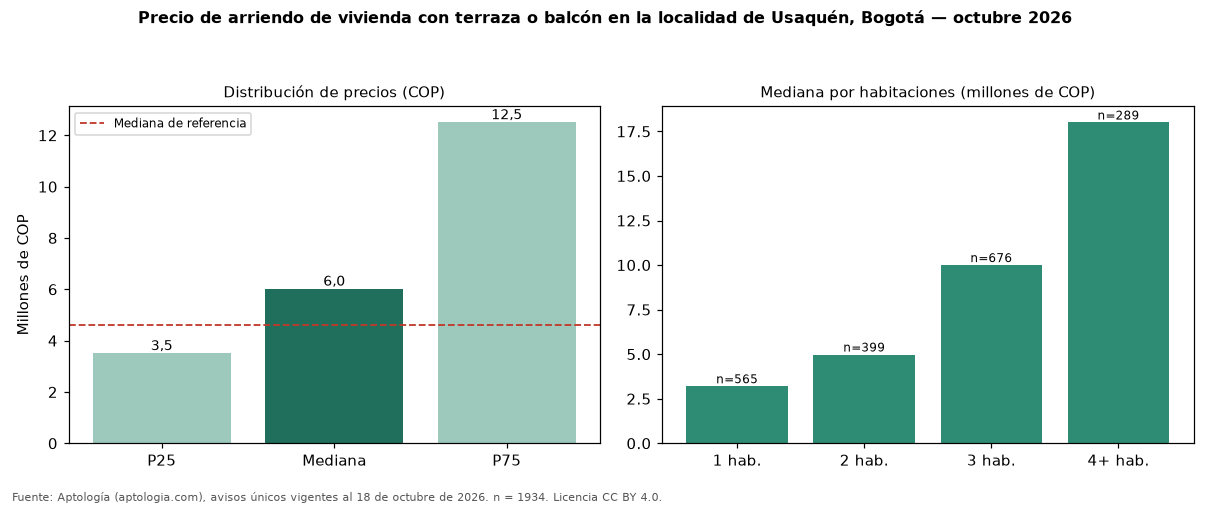

Values plotted in this chart, from the file beside it:
seccion, metrica, valor_cop, n
precio, p25, 3500000, 1934
precio, mediana, 6013584, 1934
precio, p75, 12500000, 1934
cop_por_m2, p25, 45714, 1934
cop_por_m2, mediana, 56818, 1934
cop_por_m2, p75, 71429, 1934
area, area_mediana_m2, 105.0, 1934
habitaciones, 1, 3200000, 565
habitaciones, 2, 4980000, 399
habitaciones, 3, 10000000, 676
habitaciones, 4+, 18000000, 289
administracion, mediana, 1000000, 1063
estrato, moda, 6, 
parqueadero, porcentaje_con_parqueadero, 92.6, 1934
referencia, mediana_referencia, 4600000, 5391
referencia, mediana_cop_por_m2_referencia, 51903, 5391
comparacion, mediana_grupo_opuesto, 4053300, 3185
